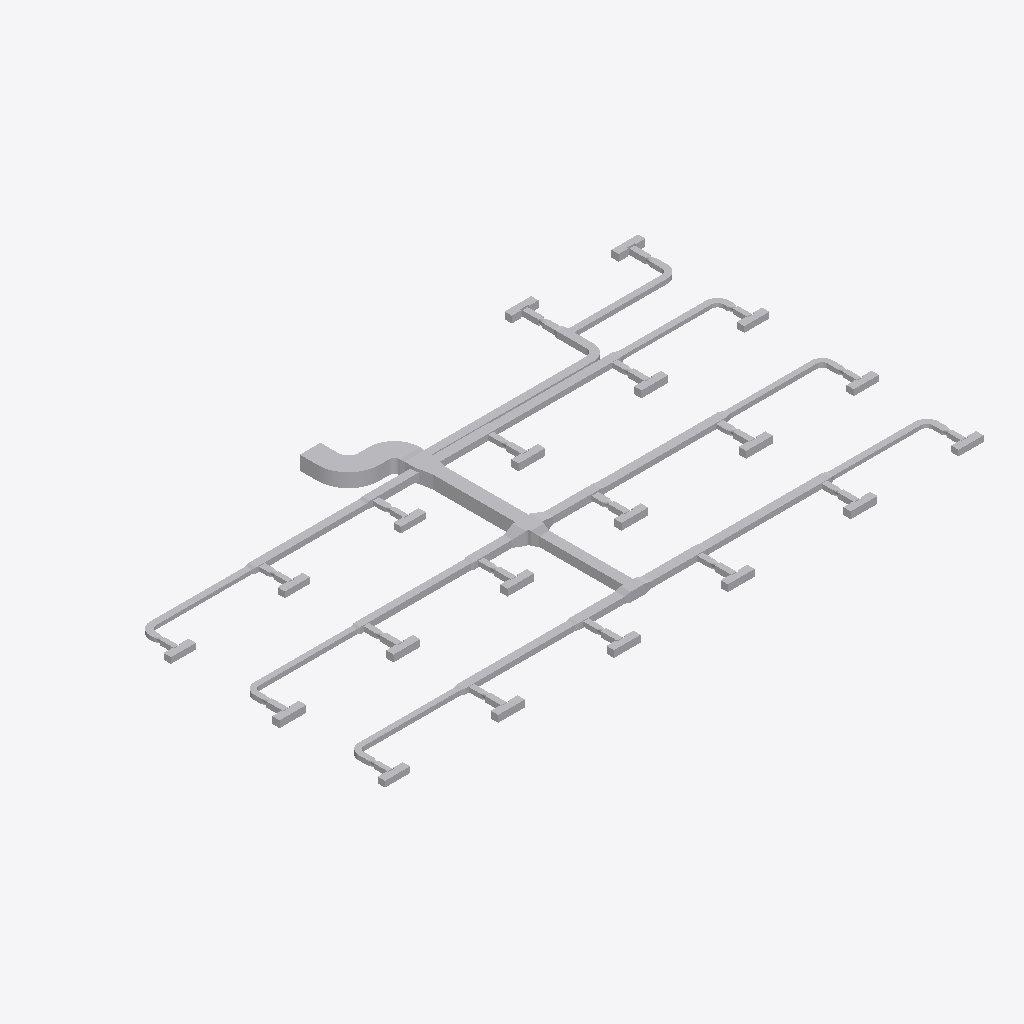
Isometric view of an IFC building model (IFC-SPF (STEP), schema IFC4, length unit metre), seen from the south-west, elements coloured by IFC class (only those large enough to see are counted): 179 other elements (light grey).
Extent 39.2 m × 22.7 m × 0.9 m (x, y, z). Elements (209): 80 IfcBuildingElementProxy, 65 IfcDuctSegment, 64 IfcDuctFitting.

HEADER;
FILE_DESCRIPTION(('ViewDefinition[DesignTransferView]'),'2;1');
FILE_NAME('/dev/null','2026-11-13T18:21:36+08:00',(''),(''),'IfcOpenShell 0.8.5','IfcOpenShell 0.8.5','Nobody');
FILE_SCHEMA(('IFC4'));
ENDSEC;
DATA;
#1=IFCPROJECT('1vMqHuAbHRFhDZm13aM5F5',$,'Source Network - Declared Compound Junction Revision',$,$,$,$,(#9),#4);
#11=IFCSITE('3sAJMjpVHVWhNhO34hmw4H',$,'Site',$,$,$,$,$,$,$,$,$,$,$);
#12=IFCBUILDING('14VNJgcavPPQRkO1GXKVZK',$,'Building',$,$,$,$,$,$,$,$,$);
#15=IFCBUILDINGSTOREY('3aggqwDfXK9vvc0ooUb0VO',$,'COORDINATION-REFERENCE-PLANE',$,$,$,$,$,$,$);
#510=IFCDUCTSEGMENT('1Ufk3tsn5INAsuK0h2HT1y',$,'D-08',$,$,#12511,#517,'D-08',$);
#917=IFCDUCTSEGMENT('0GlYPBdTrOk9iSc8VSdy5M',$,'D-15',$,$,#12630,#924,'D-15',$);
#2658=IFCDUCTFITTING('1GS8rKBADM7RZvHhbL6Ep3',$,'BEND-CORRIDOR-A',$,$,#3252,#2670,'BEND-CORRIDOR-A',.BEND.);
#394=IFCDUCTSEGMENT('0qNVk8Gl5MtunvH8kUxih0',$,'D-06',$,$,#12477,#401,'D-06',$);
#1207=IFCDUCTSEGMENT('2s98LbeQnOCR5h4UlU$jeq',$,'D-20',$,$,#12715,#1214,'D-20',$);
#801=IFCDUCTSEGMENT('2Ak1om3Z1N5xCmvkzr$r14',$,'D-13',$,$,#12596,#808,'D-13',$);
#1323=IFCDUCTSEGMENT('1LnLmgXgrLMPCjBotJJT1X',$,'D-22',$,$,#12749,#1330,'D-22',$);
#219=IFCDUCTSEGMENT('2fieqZej5SJAaqHsMO0oF8',$,'D-03',$,$,#12426,#226,'D-03',$);
#627=IFCDUCTSEGMENT('0RZ5PgHVXJLvQNvy$btRzb',$,'D-10',$,$,#12545,#634,'D-10',$);
#1033=IFCDUCTSEGMENT('1TIfjG5dDG7vbAe6RHp7j4',$,'D-17',$,$,#12664,#1040,'D-17',$);
#685=IFCDUCTSEGMENT('01iiRNwCPHCg2TQaDQTBPh',$,'D-11',$,$,#12562,#692,'D-11',$);
#277=IFCDUCTSEGMENT('38dK30VmnKehhKPOSvl9WN',$,'D-04',$,$,#12443,#284,'D-04',$);
#1091=IFCDUCTSEGMENT('10hC2HAf5QjBh8eHXVJY72',$,'D-18',$,$,#12681,#1098,'D-18',$);
#1440=IFCDUCTSEGMENT('3bnJDrEfPJpOdFEQN7QpDb',$,'D-24',$,$,#12783,#1447,'D-24',$);
#10525=IFCDUCTFITTING('3tK$ugPAvIAAusb9mKjQEp',$,'COMPOUND-RECTANGULAR-JUNCTION',$,$,#10601,#10524,$,.JUNCTION.);
#452=IFCDUCTSEGMENT('00GeeqwXDGqujg1GB$eSes',$,'D-07',$,$,#12494,#459,'D-07',$);
#859=IFCDUCTSEGMENT('2Acysx8AbINgOLlSWUMu3$',$,'D-14',$,$,#12613,#866,'D-14',$);
#1265=IFCDUCTSEGMENT('0KANCt4H1OwBz_XiEYPohN',$,'D-21',$,$,#12732,#1272,'D-21',$);
#2711=IFCDUCTFITTING('3__drCT4XK$8OhZtbklpLq',$,'BEND-CORRIDOR-B',$,$,#3222,#2723,'BEND-CORRIDOR-B',.BEND.);
#1149=IFCDUCTSEGMENT('2JsVFcCh5MBxs36NfRYoo1',$,'D-19',$,$,#12698,#1156,'D-19',$);
#335=IFCDUCTSEGMENT('16XnXAKsDR7fGY5Y8JvRrZ',$,'D-05',$,$,#12460,#342,'D-05',$);
#42=IFCDUCTSEGMENT('3Tf1SEAG9NLxz6miD8JeEM',$,'A-01',$,$,#12375,#51,'A-01',$);
#743=IFCDUCTSEGMENT('0g9bpYq$DOCvGnKRTNdtFF',$,'D-12',$,$,#12579,#750,'D-12',$);
#975=IFCDUCTSEGMENT('223pk9Z9fHyP3zWtKUZIvr',$,'D-16',$,$,#12647,#982,'D-16',$);
#160=IFCDUCTSEGMENT('3cmKKWOIXG2wIWIQw2L$Ga',$,'D-02',$,$,#12409,#167,'D-02',$);
#569=IFCDUCTSEGMENT('3_3cf04PnN2xcqwNqA9Dlz',$,'D-09',$,$,#12528,#576,'D-09',$);
#102=IFCDUCTSEGMENT('2ww9pYvAfSyx5JhKUO62Me',$,'A-02',$,$,#12392,#109,'A-02',$);
#10123=IFCDUCTFITTING('2z0OsSxEPMxe7bw868aznG',$,'RECTANGULAR-TRANSITION',$,$,#10168,#10122,$,.TRANSITION.);
#9755=IFCDUCTFITTING('1pO1kxbLLHgeS$_8xwTnCF',$,'RECTANGULAR-CROSS',$,$,#9820,#9754,$,.JUNCTION.);
#3525=IFCDUCTFITTING('2GbZoz5nfRsPMRMT$Zb04z',$,'RECTANGULAR-TEE',$,$,#3579,#3524,$,.JUNCTION.);
#1382=IFCDUCTSEGMENT('3TG4i8QwvGw8JWXR1SDbXG',$,'D-23',$,$,#12766,#1389,'D-23',$);
#8420=IFCDUCTFITTING('3BAXRbMxzN3eioe3GnwiQn',$,'RECTANGULAR-TEE',$,$,#11987,#11116,$,.JUNCTION.);
#4860=IFCDUCTFITTING('0WTAykFzDO6g74PUW_qYSH',$,'RECTANGULAR-TEE',$,$,#11239,#10796,$,.JUNCTION.);
#4415=IFCDUCTFITTING('34mxrHmz5STv2lghv93cpE',$,'RECTANGULAR-TEE',$,$,#4469,#10756,$,.JUNCTION.);
#9949=IFCDUCTFITTING('2Hhpdn9zvHWgPTh84ov2v6',$,'RECTANGULAR-TRANSITION',$,$,#9994,#9948,$,.TRANSITION.);
#6640=IFCDUCTFITTING('3DcSerARnJc8mAlL$xnPwO',$,'RECTANGULAR-TEE',$,$,#11613,#10956,$,.JUNCTION.);
#6195=IFCDUCTFITTING('2qcqvYPk5G8vc$41LcIAkK',$,'RECTANGULAR-TEE',$,$,#6249,#10916,$,.JUNCTION.);
#5305=IFCDUCTFITTING('2d3C3bkV5TKOINf_o71Axc',$,'RECTANGULAR-TEE',$,$,#11426,#10836,$,.JUNCTION.);
#8865=IFCDUCTFITTING('2Dsp0tDUbIPeYXMKPfWKVu',$,'RECTANGULAR-TEE',$,$,#12174,#11156,$,.JUNCTION.);
#7975=IFCDUCTFITTING('0UHvCBIGrKUh162tPWAMb6',$,'RECTANGULAR-TEE',$,$,#8029,#11076,$,.JUNCTION.);
#9310=IFCDUCTFITTING('3MshfZ5Q5K_eON58DjXDyB',$,'RECTANGULAR-TEE',$,$,#9364,#11196,$,.JUNCTION.);
#21472=IFCBUILDINGELEMENTPROXY('33FkGssJPV8wsTQwHSMEKY',$,'VAV_CANDIDATE_VAV-07-ACCESS-LEFT',$,$,#21487,#21482,$,$);
#21847=IFCBUILDINGELEMENTPROXY('1w8BwOm1rHDxNjiUvV5adB',$,'VAV_CANDIDATE_VAV-10-ACCESS-LEFT',$,$,#21862,#21857,$,$);
#20847=IFCBUILDINGELEMENTPROXY('09HlGYcOPMc8kw6GgSeSpf',$,'VAV_CANDIDATE_VAV-02-ACCESS-LEFT',$,$,#20862,#20857,$,$);
#21222=IFCBUILDINGELEMENTPROXY('261Ee2ATbRSf0gDcrNEf3P',$,'VAV_CANDIDATE_VAV-05-ACCESS-LEFT',$,$,#21237,#21232,$,$);
#21597=IFCBUILDINGELEMENTPROXY('2Cav5lE$LPY8L7dlhAlJ0Z',$,'VAV_CANDIDATE_VAV-08-ACCESS-LEFT',$,$,#21612,#21607,$,$);
#21722=IFCBUILDINGELEMENTPROXY('16JE7MeeLTKRUv_HZCjWGL',$,'VAV_CANDIDATE_VAV-09-ACCESS-LEFT',$,$,#21737,#21732,$,$);
#21972=IFCBUILDINGELEMENTPROXY('1aU6_4jTXJnvla1XELozuY',$,'VAV_CANDIDATE_VAV-11-ACCESS-LEFT',$,$,#21987,#21982,$,$);
#22597=IFCBUILDINGELEMENTPROXY('2yurGE69nKXw3$YcSvCOza',$,'VAV_CANDIDATE_VAV-16-ACCESS-LEFT',$,$,#22612,#22607,$,$);
#22722=IFCBUILDINGELEMENTPROXY('00iCQrFyHPZBUce8ZoXkWp',$,'VAV_CANDIDATE_VAV-17-ACCESS-LEFT',$,$,#22737,#22732,$,$);
#22940=IFCBUILDINGELEMENTPROXY('3nfhQrH_1IHwPevbtfgnKc',$,'VAV_CANDIDATE_VAV-19-INLET-RESERVATION',$,$,#22955,#22950,$,$);
#23065=IFCBUILDINGELEMENTPROXY('1zJFeIZ91JTx$HYNboddi9',$,'VAV_CANDIDATE_VAV-20-INLET-RESERVATION',$,$,#23080,#23075,$,$);
#23128=IFCBUILDINGELEMENTPROXY('3vLSYdSh1GPPAQVuqoEdTA',$,'VAV_CANDIDATE_VAV-20-ACCESS-RIGHT',$,$,#23143,#23138,$,$);
#7085=IFCDUCTFITTING('0AKG640HHRCvsX97I0rPis',$,'RECTANGULAR-TEE',$,$,#11800,#10996,$,.JUNCTION.);
#10297=IFCDUCTFITTING('2dn9VHyVbTPeHkLMTVDJUw',$,'RECTANGULAR-TRANSITION',$,$,#10342,#10296,$,.TRANSITION.);
#20972=IFCBUILDINGELEMENTPROXY('3SU6u8AXrUF8GxB2muQQ87',$,'VAV_CANDIDATE_VAV-03-ACCESS-LEFT',$,$,#20987,#20982,$,$);
#3970=IFCDUCTFITTING('3nUnywxFXUIfHj1ihinFuB',$,'RECTANGULAR-TEE',$,$,#4024,#10716,$,.JUNCTION.);
#21097=IFCBUILDINGELEMENTPROXY('25sZooyx1RYPXrtT7m8qWv',$,'VAV_CANDIDATE_VAV-04-ACCESS-LEFT',$,$,#21112,#21107,$,$);
#23003=IFCBUILDINGELEMENTPROXY('1UDnk5HTDMDwIQawiJyZc4',$,'VAV_CANDIDATE_VAV-19-ACCESS-RIGHT',$,$,#23018,#23013,$,$);
#3135=IFCDUCTFITTING('32SL8_FtLLxRDkUZc7lzNQ',$,'BEND-UP-TURN',$,$,#3257,#3147,'BEND-UP-TURN',.BEND.);
#22097=IFCBUILDINGELEMENTPROXY('0Nbq6tA4nGKuPczxsTuaui',$,'VAV_CANDIDATE_VAV-12-ACCESS-LEFT',$,$,#22112,#22107,$,$);
#22847=IFCBUILDINGELEMENTPROXY('1KL0DPXGbNfxD4B0VwVGie',$,'VAV_CANDIDATE_VAV-18-ACCESS-LEFT',$,$,#22862,#22857,$,$);
#21347=IFCBUILDINGELEMENTPROXY('0v5sUxwyjQjglmYHjg4WAs',$,'VAV_CANDIDATE_VAV-06-ACCESS-LEFT',$,$,#21362,#21357,$,$);
#21565=IFCBUILDINGELEMENTPROXY('2iajqi6F1MrQ$obtnbenHt',$,'VAV_CANDIDATE_VAV-08-INLET-RESERVATION',$,$,#21580,#21575,$,$);
#22690=IFCBUILDINGELEMENTPROXY('2B7wsh7hHG$9HaIq09SkWw',$,'VAV_CANDIDATE_VAV-17-INLET-RESERVATION',$,$,#22705,#22700,$,$);
#21440=IFCBUILDINGELEMENTPROXY('3ev6olsK1GYPSBhwWrvXPW',$,'VAV_CANDIDATE_VAV-07-INLET-RESERVATION',$,$,#21455,#21450,$,$);
#21690=IFCBUILDINGELEMENTPROXY('3BgheMa6rSVvOi0r3LpyEF',$,'VAV_CANDIDATE_VAV-09-INLET-RESERVATION',$,$,#21705,#21700,$,$);
#20815=IFCBUILDINGELEMENTPROXY('05gwS2_L1V0h8G7S58xEMk',$,'VAV_CANDIDATE_VAV-02-INLET-RESERVATION',$,$,#20830,#20825,$,$);
#21065=IFCBUILDINGELEMENTPROXY('0oRB5pZt5H$fJrrqPktsBc',$,'VAV_CANDIDATE_VAV-04-INLET-RESERVATION',$,$,#21080,#21075,$,$);
#21815=IFCBUILDINGELEMENTPROXY('1IYRvUUJLJ$QAGk$f2DDlE',$,'VAV_CANDIDATE_VAV-10-INLET-RESERVATION',$,$,#21830,#21825,$,$);
#21940=IFCBUILDINGELEMENTPROXY('2n9cFqvX1GdAiR0FPAdsD8',$,'VAV_CANDIDATE_VAV-11-INLET-RESERVATION',$,$,#21955,#21950,$,$);
#20940=IFCBUILDINGELEMENTPROXY('2QLWZCiRXHK8V_EWZDktIG',$,'VAV_CANDIDATE_VAV-03-INLET-RESERVATION',$,$,#20955,#20950,$,$);
#22222=IFCBUILDINGELEMENTPROXY('3KSaxGvXvTYQ2a7h8FxdCr',$,'VAV_CANDIDATE_VAV-13-ACCESS-LEFT',$,$,#22237,#22232,$,$);
#22347=IFCBUILDINGELEMENTPROXY('3mILAQ1pLMZxsOtjvKr37L',$,'VAV_CANDIDATE_VAV-14-ACCESS-LEFT',$,$,#22362,#22357,$,$);
#22472=IFCBUILDINGELEMENTPROXY('39lPX87SnJq83kChdY4jE9',$,'VAV_CANDIDATE_VAV-15-ACCESS-LEFT',$,$,#22487,#22482,$,$);
#20722=IFCBUILDINGELEMENTPROXY('11dP4quLHQ_BzMtW1xsmQP',$,'VAV_CANDIDATE_VAV-01-ACCESS-LEFT',$,$,#20737,#20732,$,$);
#21190=IFCBUILDINGELEMENTPROXY('2qAk3lNcDHfvIem39YloE5',$,'VAV_CANDIDATE_VAV-05-INLET-RESERVATION',$,$,#21205,#21200,$,$);
#7530=IFCDUCTFITTING('2K8VLv$mHMsBKiV6ZO9m6P',$,'RECTANGULAR-TEE',$,$,#7584,#11036,$,.JUNCTION.);
#22565=IFCBUILDINGELEMENTPROXY('2ukEQQo3zLxuLvuApyxy2A',$,'VAV_CANDIDATE_VAV-16-INLET-RESERVATION',$,$,#22580,#22575,$,$);
#5750=IFCDUCTFITTING('2XEZn9xizSj8RijhAxhINj',$,'RECTANGULAR-TEE',$,$,#5804,#10876,$,.JUNCTION.);
#3708=IFCDUCTFITTING('1YJt4TrT9S8BByBTRqevjy',$,'RECTANGULAR-TRANSITION',$,$,#3753,#3707,$,.TRANSITION.);
#20878=IFCBUILDINGELEMENTPROXY('3blhz27lXVyP0PEIrDpQE6',$,'VAV_CANDIDATE_VAV-02-ACCESS-RIGHT',$,$,#20893,#20888,$,$);
#3029=IFCDUCTFITTING('1TWK5B6RfT_AFHX9Xe4Kgi',$,'BEND-TAP-VAV-18',$,$,#12360,#3041,'BEND-TAP-VAV-18',.BEND.);
#22003=IFCBUILDINGELEMENTPROXY('1Q$9e_BajPSh6pacBLqnYi',$,'VAV_CANDIDATE_VAV-11-ACCESS-RIGHT',$,$,#22018,#22013,$,$);
#21003=IFCBUILDINGELEMENTPROXY('1Z2yaHuVzRZP6QIW8T9TmJ',$,'VAV_CANDIDATE_VAV-03-ACCESS-RIGHT',$,$,#21018,#21013,$,$);
#21128=IFCBUILDINGELEMENTPROXY('27SiQPZ5DMXR6wuxfpqpbi',$,'VAV_CANDIDATE_VAV-04-ACCESS-RIGHT',$,$,#21143,#21138,$,$);
#2817=IFCDUCTFITTING('0ibn1oYr9NqAKrRPJhTTLc',$,'BEND-TAP-VAV-06',$,$,#12330,#2829,'BEND-TAP-VAV-06',.BEND.);
#21503=IFCBUILDINGELEMENTPROXY('0QltxrJVjNrQLpthfGGdSP',$,'VAV_CANDIDATE_VAV-07-ACCESS-RIGHT',$,$,#21518,#21513,$,$);
#21753=IFCBUILDINGELEMENTPROXY('206hCe23DOxQDkpfJRpGzv',$,'VAV_CANDIDATE_VAV-09-ACCESS-RIGHT',$,$,#21768,#21763,$,$);
#21878=IFCBUILDINGELEMENTPROXY('2WJquLnePK7wH7Vx3IMA24',$,'VAV_CANDIDATE_VAV-10-ACCESS-RIGHT',$,$,#21893,#21888,$,$);
#22753=IFCBUILDINGELEMENTPROXY('3q0TkQb9HJW8_kbTdEjaKX',$,'VAV_CANDIDATE_VAV-17-ACCESS-RIGHT',$,$,#22768,#22763,$,$);
#21628=IFCBUILDINGELEMENTPROXY('2amyPGEnXUD9RDanq04HXx',$,'VAV_CANDIDATE_VAV-08-ACCESS-RIGHT',$,$,#21643,#21638,$,$);
#22628=IFCBUILDINGELEMENTPROXY('2DNXPHnVrPkgPl1yl0SL95',$,'VAV_CANDIDATE_VAV-16-ACCESS-RIGHT',$,$,#22643,#22638,$,$);
#21253=IFCBUILDINGELEMENTPROXY('3DjtzuaPPQJwdsGpw831z4',$,'VAV_CANDIDATE_VAV-05-ACCESS-RIGHT',$,$,#21268,#21263,$,$);
#21378=IFCBUILDINGELEMENTPROXY('3MD7L1qbjP9BCZpj8K9kKP',$,'VAV_CANDIDATE_VAV-06-ACCESS-RIGHT',$,$,#21393,#21388,$,$);
#22128=IFCBUILDINGELEMENTPROXY('2JbyxdLZ1Vju6iBb256Cc4',$,'VAV_CANDIDATE_VAV-12-ACCESS-RIGHT',$,$,#22143,#22138,$,$);
#22972=IFCBUILDINGELEMENTPROXY('1SPAe5f3zPZA8m$qR0rWas',$,'VAV_CANDIDATE_VAV-19-ACCESS-LEFT',$,$,#22987,#22982,$,$);
#22378=IFCBUILDINGELEMENTPROXY('3v6Gr9WhvNNRZ2nXyeu9DN',$,'VAV_CANDIDATE_VAV-14-ACCESS-RIGHT',$,$,#22393,#22388,$,$);
#22815=IFCBUILDINGELEMENTPROXY('1nAj9O6TrQavTKjidcq5ph',$,'VAV_CANDIDATE_VAV-18-INLET-RESERVATION',$,$,#22830,#22825,$,$);
#20753=IFCBUILDINGELEMENTPROXY('068EGGVNjHof0nQdfk8wdE',$,'VAV_CANDIDATE_VAV-01-ACCESS-RIGHT',$,$,#20768,#20763,$,$);
#22503=IFCBUILDINGELEMENTPROXY('3qP5vKzaXVqAat1RhGccG9',$,'VAV_CANDIDATE_VAV-15-ACCESS-RIGHT',$,$,#22518,#22513,$,$);
#22878=IFCBUILDINGELEMENTPROXY('11$7ipi6jNgO1c8UuTGv0S',$,'VAV_CANDIDATE_VAV-18-ACCESS-RIGHT',$,$,#22893,#22888,$,$);
#22253=IFCBUILDINGELEMENTPROXY('1pMM6T3bfUWf5SnTeDP2YS',$,'VAV_CANDIDATE_VAV-13-ACCESS-RIGHT',$,$,#22268,#22263,$,$);
#21315=IFCBUILDINGELEMENTPROXY('0zBr_OrN5I5OWzFvTKxfJL',$,'VAV_CANDIDATE_VAV-06-INLET-RESERVATION',$,$,#21330,#21325,$,$);
#2923=IFCDUCTFITTING('0jrW4IiM9QGe5EURDoYzuc',$,'BEND-TAP-VAV-12',$,$,#12345,#2935,'BEND-TAP-VAV-12',.BEND.);
#3082=IFCDUCTFITTING('3GLkYHze9Uw8_FjhVKOzKc',$,'BEND-TAP-VAV-20',$,$,#3217,#3094,'BEND-TAP-VAV-20',.BEND.);
#20690=IFCBUILDINGELEMENTPROXY('0I1mcGH9HGuRntS7XnP25O',$,'VAV_CANDIDATE_VAV-01-INLET-RESERVATION',$,$,#20705,#20700,$,$);
#22315=IFCBUILDINGELEMENTPROXY('0n5GCImYvOTBX_1JL8Mk8S',$,'VAV_CANDIDATE_VAV-14-INLET-RESERVATION',$,$,#22330,#22325,$,$);
#23097=IFCBUILDINGELEMENTPROXY('2qcCmGv_XMJfWMk3QXN_Gz',$,'VAV_CANDIDATE_VAV-20-ACCESS-LEFT',$,$,#23112,#23107,$,$);
#22065=IFCBUILDINGELEMENTPROXY('0BAQh3exnLtA5vDbLfSl8T',$,'VAV_CANDIDATE_VAV-12-INLET-RESERVATION',$,$,#22080,#22075,$,$);
#22440=IFCBUILDINGELEMENTPROXY('2maXmq8H9NUxxd_01LqgP1',$,'VAV_CANDIDATE_VAV-15-INLET-RESERVATION',$,$,#22455,#22450,$,$);
#22190=IFCBUILDINGELEMENTPROXY('1tiQ54jSnLnvCFG8q1kcvo',$,'VAV_CANDIDATE_VAV-13-INLET-RESERVATION',$,$,#22205,#22200,$,$);
#2976=IFCDUCTFITTING('1hJrcsal9PEeDP4SMx$KOp',$,'BEND-TAP-VAV-13',$,$,#3242,#2988,'BEND-TAP-VAV-13',.BEND.);
#21034=IFCBUILDINGELEMENTPROXY('11q8oWG5vMiB_ZKtDxxwhH',$,'VAV_CANDIDATE_VAV-04-CASING',$,$,#21049,#21044,$,$);
#21159=IFCBUILDINGELEMENTPROXY('07PhkGup1HJO46Hyh0smqr',$,'VAV_CANDIDATE_VAV-05-CASING',$,$,#21174,#21169,$,$);
#21534=IFCBUILDINGELEMENTPROXY('3o$58hG4HG0v2ZgBR86eqn',$,'VAV_CANDIDATE_VAV-08-CASING',$,$,#21549,#21544,$,$);
#21659=IFCBUILDINGELEMENTPROXY('3fpnWHNtXJIvAS9OzVzctg',$,'VAV_CANDIDATE_VAV-09-CASING',$,$,#21674,#21669,$,$);
#22534=IFCBUILDINGELEMENTPROXY('1bsR7Y5W5ISPcAHDCXBvUx',$,'VAV_CANDIDATE_VAV-16-CASING',$,$,#22549,#22544,$,$);
#2600=IFCDUCTSEGMENT('2NUeFlDmPKeAdID44c7Y3d',$,'D-44',$,$,#13444,#2607,'D-44',$);
#2764=IFCDUCTFITTING('1T1iJcPpbHQe9NXE03EuZB',$,'BEND-TAP-VAV-01',$,$,#3212,#2776,'BEND-TAP-VAV-01',.BEND.);
#22659=IFCBUILDINGELEMENTPROXY('1DbGBA5oHMbvDdJRwtCToR',$,'VAV_CANDIDATE_VAV-17-CASING',$,$,#22674,#22669,$,$);
#3882=IFCDUCTFITTING('2v8d4ojL5QafzZ9D0Bm0K7',$,'RECTANGULAR-TRANSITION',$,$,#3927,#3881,$,.TRANSITION.);
#21409=IFCBUILDINGELEMENTPROXY('3RoxT5vPjOjAsBiGkary7g',$,'VAV_CANDIDATE_VAV-07-CASING',$,$,#21424,#21419,$,$);
#21784=IFCBUILDINGELEMENTPROXY('2q7jRIYsLPjgLqAH4ZmwWf',$,'VAV_CANDIDATE_VAV-10-CASING',$,$,#21799,#21794,$,$);
#20909=IFCBUILDINGELEMENTPROXY('0QL$eSxSHK1x6FLXYgWMeS',$,'VAV_CANDIDATE_VAV-03-CASING',$,$,#20924,#20919,$,$);
#2542=IFCDUCTSEGMENT('2A5hnkfKfVQA3ppPSDKTLp',$,'D-43',$,$,#13428,#2549,'D-43',$);
#20784=IFCBUILDINGELEMENTPROXY('3PSHnx2AfK1fP6Vliki1Il',$,'VAV_CANDIDATE_VAV-02-CASING',$,$,#20799,#20794,$,$);
#21909=IFCBUILDINGELEMENTPROXY('1trSthrt1U4Be6wMaFwscN',$,'VAV_CANDIDATE_VAV-11-CASING',$,$,#21924,#21919,$,$);
#2870=IFCDUCTFITTING('0WD0vb27TQyg59IaExUFo$',$,'BEND-TAP-VAV-07',$,$,#3237,#2882,'BEND-TAP-VAV-07',.BEND.);
#1498=IFCDUCTSEGMENT('3yhBBouBPRw8LwOEWLhhps',$,'D-25',$,$,#13140,#1505,'D-25',$);
#2136=IFCDUCTSEGMENT('0FMDd$bG1NneS7N2OdRFsP',$,'D-36',$,$,#13316,#2143,'D-36',$);
#20659=IFCBUILDINGELEMENTPROXY('0QeLlx3ZLQdA0jrbuOYfRJ',$,'VAV_CANDIDATE_VAV-01-CASING',$,$,#20674,#20669,$,$);
#22159=IFCBUILDINGELEMENTPROXY('0Mu3TH8mrRQ9K3x5Gsl1MW',$,'VAV_CANDIDATE_VAV-13-CASING',$,$,#22174,#22169,$,$);
#22409=IFCBUILDINGELEMENTPROXY('1WMSBG$6PHBgnrtrn4_x7i',$,'VAV_CANDIDATE_VAV-15-CASING',$,$,#22424,#22419,$,$);
#22284=IFCBUILDINGELEMENTPROXY('0UCv_uIB9GUQGvYe_k2U23',$,'VAV_CANDIDATE_VAV-14-CASING',$,$,#22299,#22294,$,$);
#4153=IFCDUCTFITTING('0jkIpE339UJuVju7ICXFwa',$,'RECTANGULAR-TRANSITION',$,$,#4198,#4152,$,.TRANSITION.);
#7268=IFCDUCTFITTING('3h3LVEhmLMw8Yn5iIujoaS',$,'RECTANGULAR-TRANSITION',$,$,#11941,#7267,$,.TRANSITION.);
#21284=IFCBUILDINGELEMENTPROXY('3Wyi_$47TTYunFEpcoMP0X',$,'VAV_CANDIDATE_VAV-06-CASING',$,$,#21299,#21294,$,$);
#1788=IFCDUCTSEGMENT('3UfxkNar9T3uv889TvBuZo',$,'D-30',$,$,#13220,#1795,'D-30',$);
#22034=IFCBUILDINGELEMENTPROXY('05GbPBF9rPoAY2EciXANmD',$,'VAV_CANDIDATE_VAV-12-CASING',$,$,#22049,#22044,$,$);
#22784=IFCBUILDINGELEMENTPROXY('180nmnLNPP8xnA4gA0l6gn',$,'VAV_CANDIDATE_VAV-18-CASING',$,$,#22799,#22794,$,$);
#4598=IFCDUCTFITTING('3ysY1EiSPKuwnw9GCI$6QR',$,'RECTANGULAR-TRANSITION',$,$,#4643,#4597,$,.TRANSITION.);
#8158=IFCDUCTFITTING('3EOykJlO1HYxMOUeXGrm9C',$,'RECTANGULAR-TRANSITION',$,$,#8203,#8157,$,.TRANSITION.);
#6378=IFCDUCTFITTING('07b4f9lQPRehcpJNvrJdoA',$,'RECTANGULAR-TRANSITION',$,$,#6423,#6377,$,.TRANSITION.);
#23034=IFCBUILDINGELEMENTPROXY('0SpISO5CzQ6QXggrQ7bcoN',$,'VAV_CANDIDATE_VAV-20-CASING',$,$,#23049,#23044,$,$);
#22909=IFCBUILDINGELEMENTPROXY('1EUR5Eq_5OywqMTdjTlzh7',$,'VAV_CANDIDATE_VAV-19-CASING',$,$,#22924,#22919,$,$);
#7713=IFCDUCTFITTING('2JMPWE5frHZh$wlOnAqtDb',$,'RECTANGULAR-TRANSITION',$,$,#7758,#7712,$,.TRANSITION.);
#1846=IFCDUCTSEGMENT('3YEo7IX2vLHOZoUdtxYhkW',$,'D-31',$,$,#13236,#1853,'D-31',$);
#5488=IFCDUCTFITTING('2S6vsh9WvK7QxoNkNqHEuL',$,'RECTANGULAR-TRANSITION',$,$,#11567,#5487,$,.TRANSITION.);
#5933=IFCDUCTFITTING('2FvdFUVL5HUxtti7erekMp',$,'RECTANGULAR-TRANSITION',$,$,#5978,#5932,$,.TRANSITION.);
#18211=IFCDUCTFITTING('19FJZS12HTfv_ra$HIeypD',$,'VAV-16-INLET-TRANSITION',$,$,#18261,#18210,$,.TRANSITION.);
#19408=IFCDUCTFITTING('3FCff2DUrKkx8Orj$gw8Iu',$,'VAV-20-INLET-TRANSITION',$,$,#19458,#19407,$,.TRANSITION.);
#17906=IFCDUCTFITTING('3eWODGgi1JVgoXONtliPba',$,'VAV-11-INLET-TRANSITION',$,$,#17956,#17905,$,.TRANSITION.);
#19347=IFCDUCTFITTING('3ZuxyTKx1MRw4gCYfVFRA_',$,'VAV-19-INLET-TRANSITION',$,$,#19397,#19346,$,.TRANSITION.);
#17967=IFCDUCTFITTING('1GeF7U9_PHg89aSWWC4FLo',$,'VAV-12-INLET-TRANSITION',$,$,#18017,#17966,$,.TRANSITION.);
#14441=IFCDUCTFITTING('0ZvL2d7mjHBgUb$BMNqc3$',$,'VAV-01-INLET-TRANSITION',$,$,#14491,#14440,$,.TRANSITION.);
#9048=IFCDUCTFITTING('0V2LoAkZ5G5gS9d5BbC$m4',$,'RECTANGULAR-TRANSITION',$,$,#12315,#9047,$,.TRANSITION.);
#15435=IFCDUCTFITTING('0605Yd06LLBBo7DnXK$8AR',$,'VAV-02-INLET-TRANSITION',$,$,#15485,#15434,$,.TRANSITION.);
#16819=IFCDUCTFITTING('073$13FGvKQfQFW3Bfaw_Y',$,'VAV-09-INLET-TRANSITION',$,$,#16869,#16818,$,.TRANSITION.);
#18333=IFCDUCTFITTING('2dMvZV34jPX8IHxG0dDJtT',$,'VAV-18-INLET-TRANSITION',$,$,#18383,#18332,$,.TRANSITION.);
#6823=IFCDUCTFITTING('0xQD0bae1JS9QSYLjgwgUq',$,'RECTANGULAR-TRANSITION',$,$,#11754,#6822,$,.TRANSITION.);
#15618=IFCDUCTFITTING('14frf0CbvTmfmxDxOuXDDP',$,'VAV-05-INLET-TRANSITION',$,$,#15668,#15617,$,.TRANSITION.);
#15557=IFCDUCTFITTING('1yo3oMeLjHKvejNdyVZDDU',$,'VAV-04-INLET-TRANSITION',$,$,#15607,#15556,$,.TRANSITION.);
#16636=IFCDUCTFITTING('1jeQUDHlPPX8wGccFpt_S7',$,'VAV-06-INLET-TRANSITION',$,$,#16686,#16635,$,.TRANSITION.);
#16697=IFCDUCTFITTING('0JfUHjcB5SvPKt2ri92tEC',$,'VAV-07-INLET-TRANSITION',$,$,#16747,#16696,$,.TRANSITION.);
#17845=IFCDUCTFITTING('2ut_eWMFvGiPfJKc68n7Wb',$,'VAV-10-INLET-TRANSITION',$,$,#17895,#17844,$,.TRANSITION.);
#18089=IFCDUCTFITTING('2V76E$fNPNBBedH8MA2JbC',$,'VAV-14-INLET-TRANSITION',$,$,#18139,#18088,$,.TRANSITION.);
#18150=IFCDUCTFITTING('1MjS_85M1MDR3f02Qq8aC0',$,'VAV-15-INLET-TRANSITION',$,$,#18200,#18149,$,.TRANSITION.);
#15496=IFCDUCTFITTING('1gUy0S3gzKSAO4VCRzaRLu',$,'VAV-03-INLET-TRANSITION',$,$,#15546,#15495,$,.TRANSITION.);
ENDSEC;
